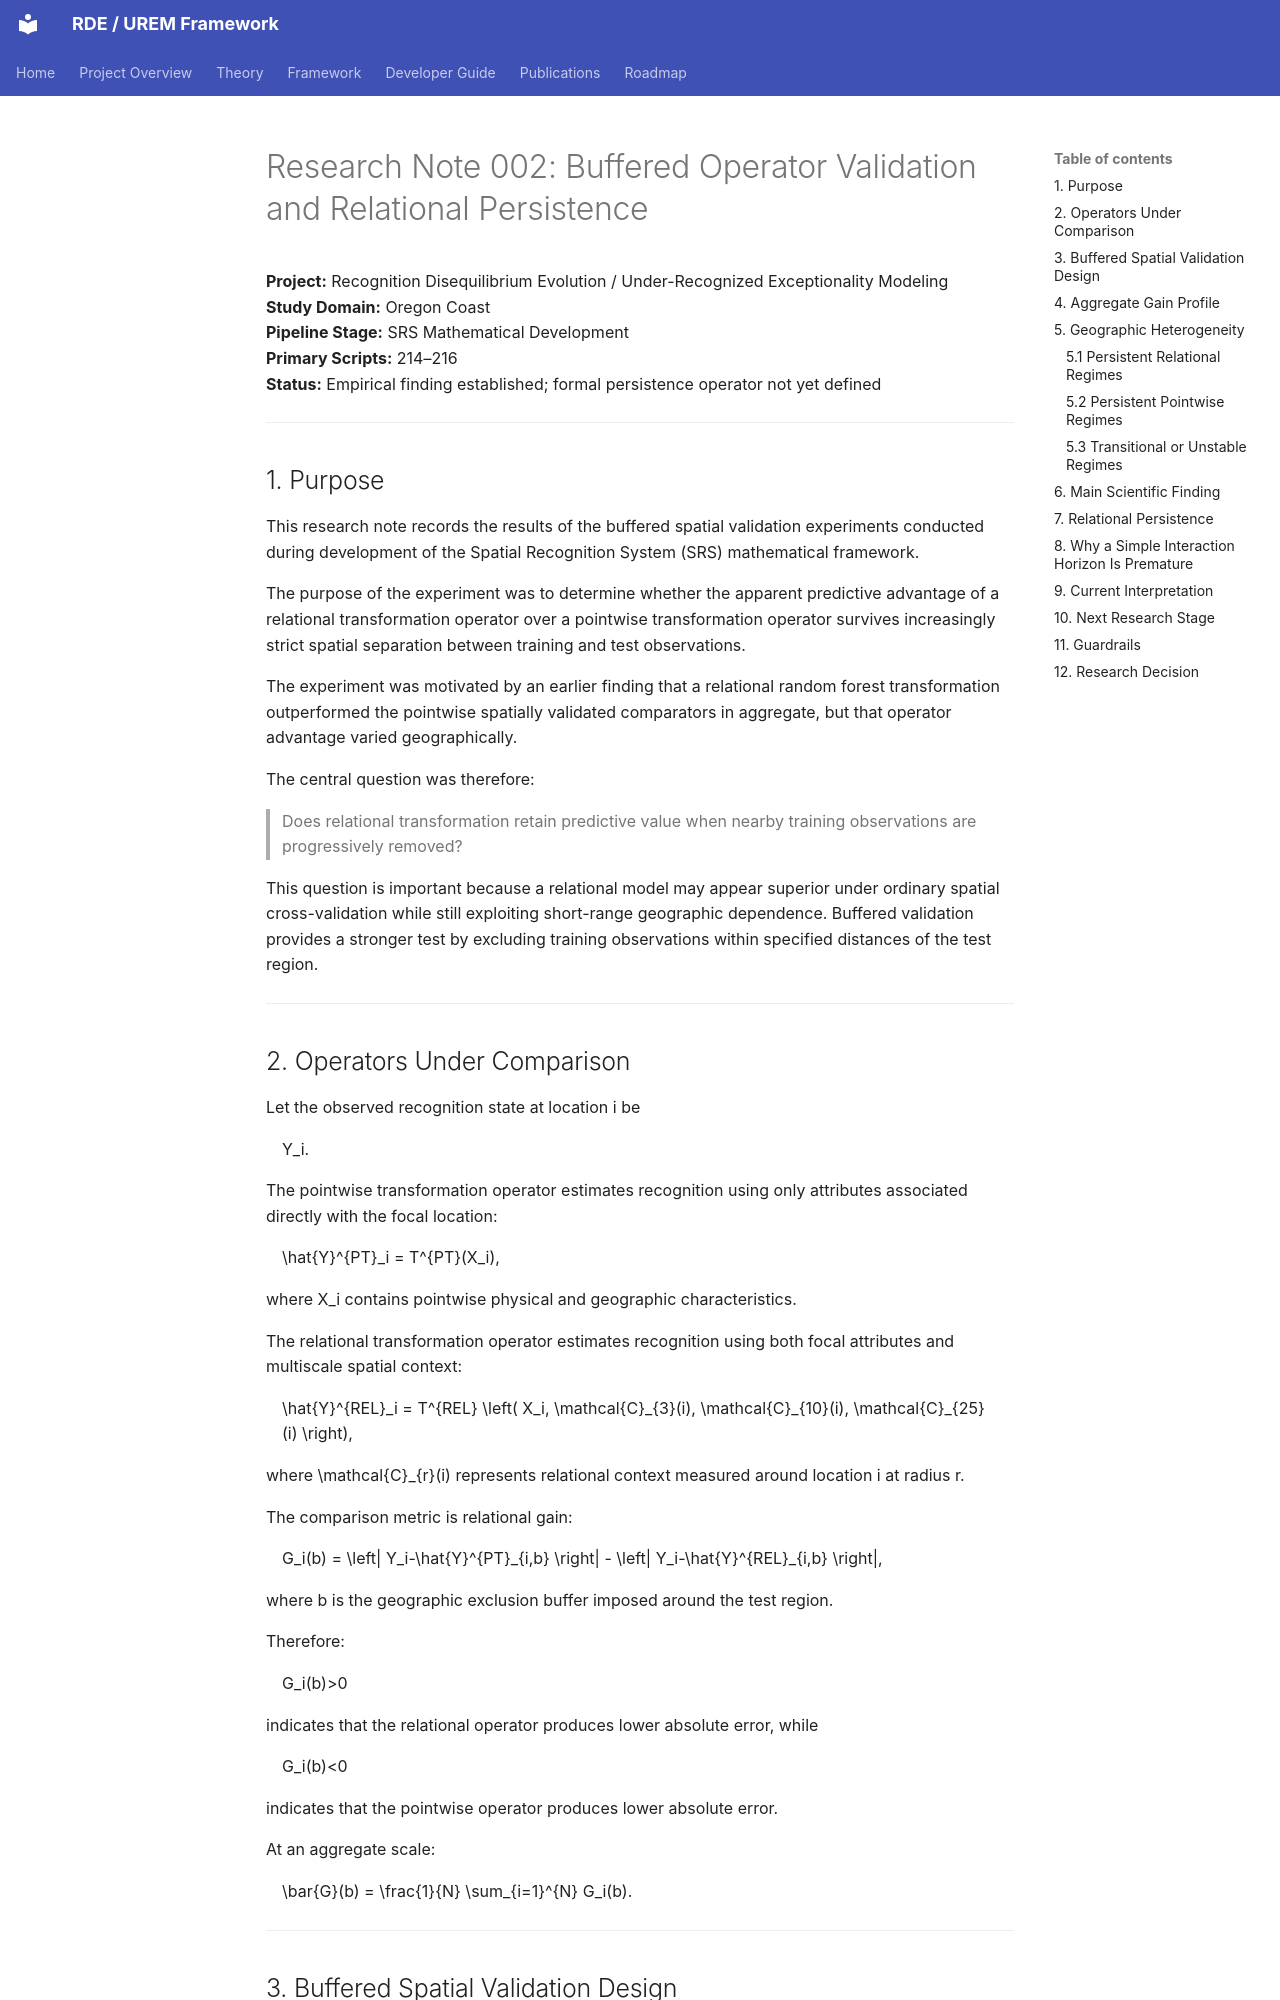

repository: ethanw263/urem-core · page: 06_Knowledge_Base/Research_Notes/002_buffered_operator_validation_and_relational_persistence/index.html · generator: mkdocs

# Research Note 002: Buffered Operator Validation and Relational Persistence

**Project:** Recognition Disequilibrium Evolution / Under-Recognized Exceptionality Modeling  
**Study Domain:** Oregon Coast  
**Pipeline Stage:** SRS Mathematical Development  
**Primary Scripts:** 214–216  
**Status:** Empirical finding established; formal persistence operator not yet defined

---

## 1. Purpose

This research note records the results of the buffered spatial validation experiments conducted during development of the Spatial Recognition System (SRS) mathematical framework.

The purpose of the experiment was to determine whether the apparent predictive advantage of a relational transformation operator over a pointwise transformation operator survives increasingly strict spatial separation between training and test observations.

The experiment was motivated by an earlier finding that a relational random forest transformation outperformed the pointwise spatially validated comparators in aggregate, but that operator advantage varied geographically.

The central question was therefore:

> Does relational transformation retain predictive value when nearby training observations are progressively removed?

This question is important because a relational model may appear superior under ordinary spatial cross-validation while still exploiting short-range geographic dependence. Buffered validation provides a stronger test by excluding training observations within specified distances of the test region.

---

## 2. Operators Under Comparison

Let the observed recognition state at location \(i\) be

\[
Y_i.
\]

The pointwise transformation operator estimates recognition using only attributes associated directly with the focal location:

\[
\hat{Y}^{PT}_i
=
T^{PT}(X_i),
\]

where \(X_i\) contains pointwise physical and geographic characteristics.

The relational transformation operator estimates recognition using both focal attributes and multiscale spatial context:

\[
\hat{Y}^{REL}_i
=
T^{REL}
\left(
X_i,
\mathcal{C}_{3}(i),
\mathcal{C}_{10}(i),
\mathcal{C}_{25}(i)
\right),
\]

where \(\mathcal{C}_{r}(i)\) represents relational context measured around location \(i\) at radius \(r\).

The comparison metric is relational gain:

\[
G_i(b)
=
\left|
Y_i-\hat{Y}^{PT}_{i,b}
\right|
-
\left|
Y_i-\hat{Y}^{REL}_{i,b}
\right|,
\]

where \(b\) is the geographic exclusion buffer imposed around the test region.

Therefore:

\[
G_i(b)>0
\]

indicates that the relational operator produces lower absolute error, while

\[
G_i(b)<0
\]

indicates that the pointwise operator produces lower absolute error.

At an aggregate scale:

\[
\bar{G}(b)
=
\frac{1}{N}
\sum_{i=1}^{N}
G_i(b).
\]

---
